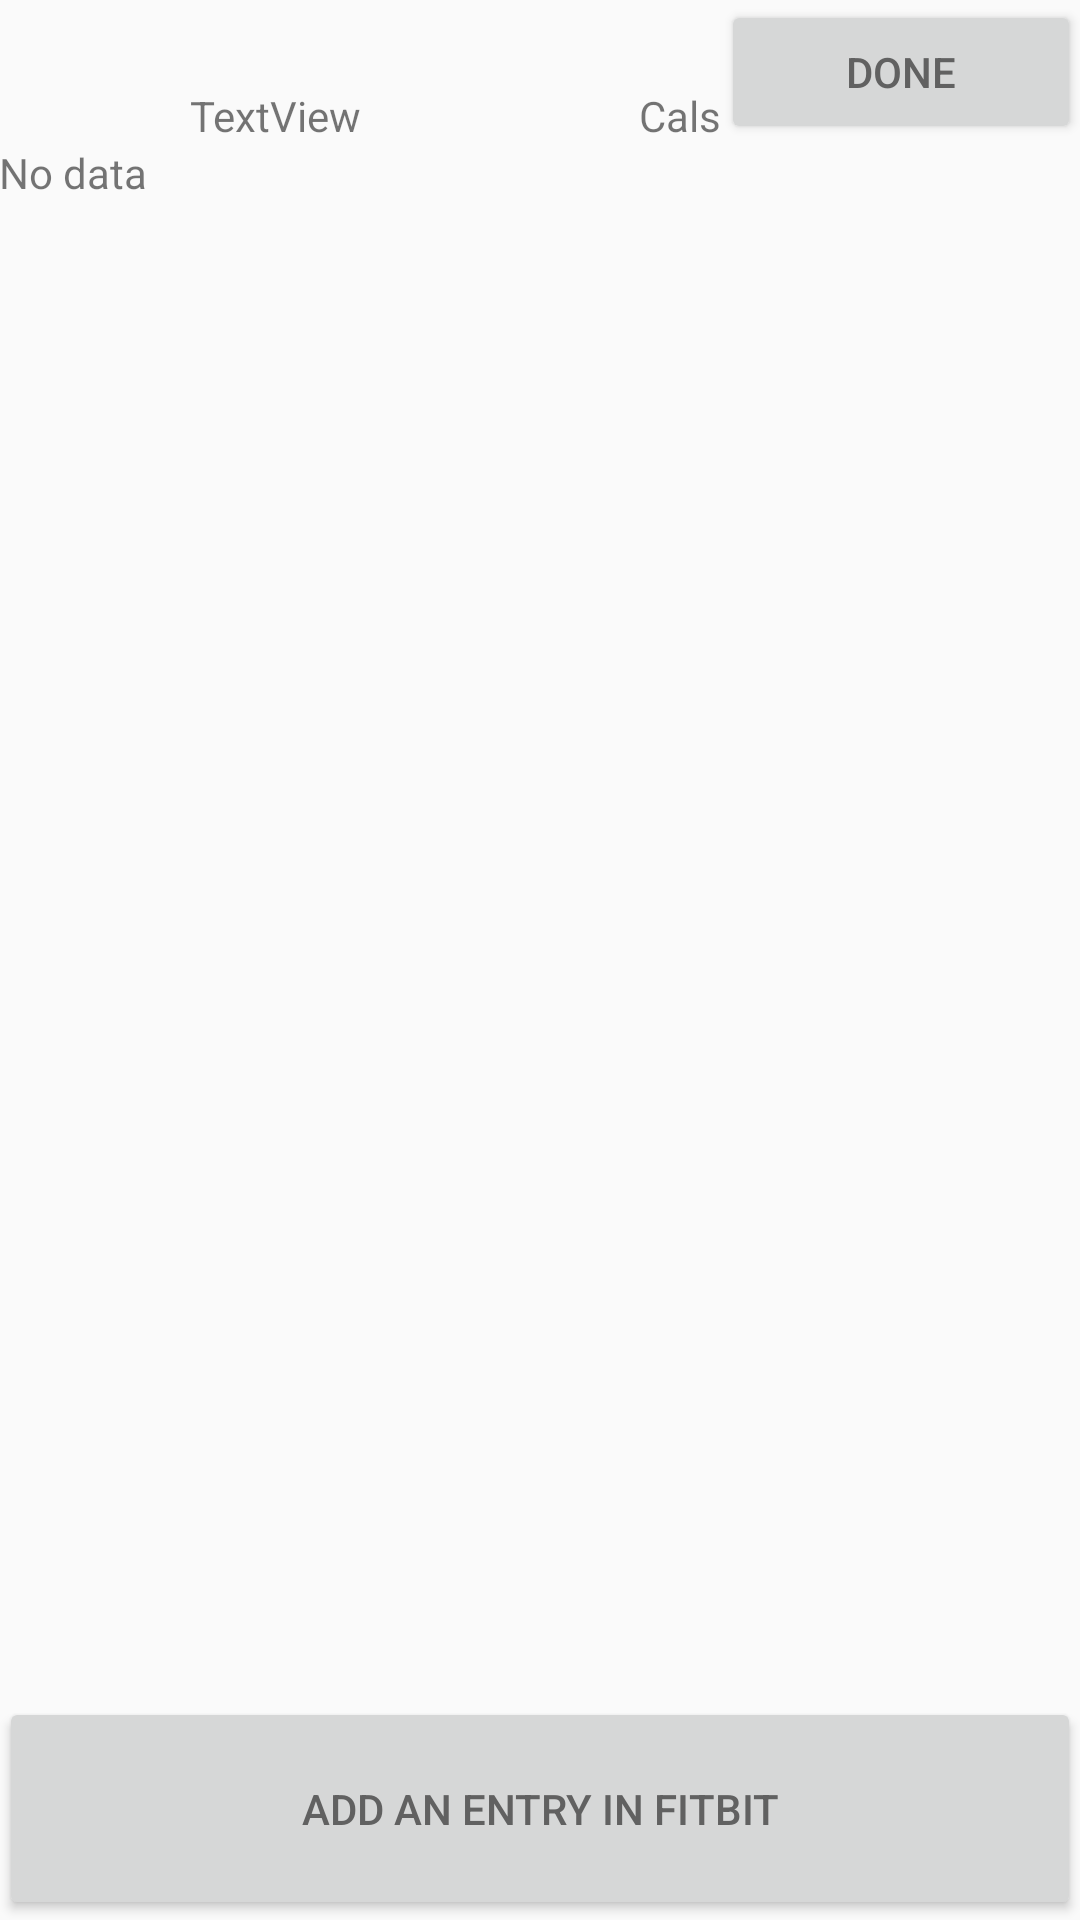

Write the Android layout XML for this screen, with the resource values it uses.
<!-- AndroidManifest.xml: activity theme AppThemeAC -->
<!-- res/layout/activity_fitbit_cal.xml -->
<?xml version="1.0" encoding="utf-8"?>
<LinearLayout xmlns:android="http://schemas.android.com/apk/res/android"
    xmlns:tools="http://schemas.android.com/tools"
    android:id="@+id/activity_fitbit_cal"
    android:layout_width="match_parent"
    android:layout_height="match_parent"
    android:paddingBottom="@dimen/activity_vertical_margin"
    android:paddingLeft="@dimen/activity_horizontal_margin"
    android:paddingRight="@dimen/activity_horizontal_margin"
    android:paddingTop="@dimen/activity_vertical_margin"
    android:orientation="vertical"
    tools:context="com.example.type1.FitbitCalActivity">

    <LinearLayout
        android:orientation="horizontal"
        android:layout_width="match_parent"
        android:layout_height="wrap_content">

        <TextView
            android:text="TextView"
            android:layout_width="fill_parent"
            android:layout_height="wrap_content"
            android:id="@+id/fcal_tvTotal"
            android:layout_weight="1"
            android:gravity="bottom|right"
            android:layout_gravity="bottom" />

        <TextView
            android:text="Cals"
            android:layout_width="fill_parent"
            android:layout_height="wrap_content"
            android:id="@+id/fcal_tvCalLabel"
            android:layout_weight="1"
            android:gravity="bottom|right"
            android:layout_gravity="bottom" />

        <Button
            android:text="Done"
            android:layout_width="fill_parent"
            android:layout_height="wrap_content"
            android:id="@+id/fcal_btnDone"
            android:layout_weight="1"
            android:layout_gravity="right" />
    </LinearLayout>

    <TextView
        android:text="No data"
        android:layout_width="match_parent"
        android:layout_height="wrap_content"
        android:id="@+id/fcal_tvStatus" />

    <ListView
        android:layout_width="match_parent"
        android:layout_height="fill_parent"
        android:id="@+id/fcal_lvCal"
        android:layout_weight="1">
    </ListView>
    <Button
        android:text="Add an entry in Fitbit"
        android:layout_width="match_parent"
        android:layout_height="fill_parent"
        android:id="@+id/fcal_btnLaunchFitbit"
        android:layout_weight="4" />
</LinearLayout>
<!-- resources referenced by this layout -->
<resources>
  <style name="AppThemeAC" parent="Theme.AppCompat.Light.DarkActionBar">
          
          <item name="colorPrimary">@color/colorPrimary</item>
          <item name="colorPrimaryDark">@color/colorPrimaryDark</item>
          <item name="colorAccent">@color/colorAccent</item>
          <item name="android:colorBackground">@color/background_material_light</item>
          <item name="android:textColorPrimary">@color/colorAccent</item>
          <item name="actionBarStyle">@style/MyActionBar</item>
      </style>
  <color name="colorPrimary">#1e407c</color>
  <color name="colorPrimaryDark">#193568</color>
  <color name="colorAccent">#616161</color>
  <style name="MyActionBar" parent="@style/Widget.AppCompat.ActionBar.Solid">
          <item name="titleTextStyle">@style/MyTitleTextStyle</item>
      </style>
  <style name="MyTitleTextStyle" parent="@style/TextAppearance.AppCompat.Widget.ActionBar.Title">
          <item name="android:textColor">@android:color/white</item>
      </style>
</resources>
